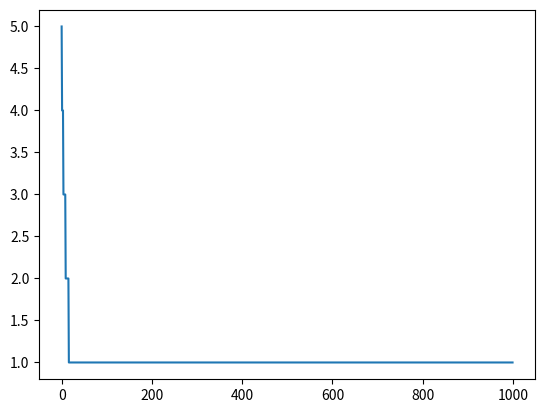

Write the Python code that produced this figure.
import numpy as np
from numpy import matlib
import matplotlib.pyplot as plt
import random as random
import math

# problem definition
costfunction = lambda x: sum(x)

def roulettewheelSelection(p):
    r = random.random()
    cumsum = np.cumsum(p)
    y = (cumsum<r)
    x= [i for i in y if i==True]
    return len(x)-1
   
def singlepointcrossover(x1,x2):
    nvar = len(x1)
    c = np.random.randint(1,nvar-2)
    y1 = x1[:c] + x2[c:]
    y2 = x2[:c] + x1[c:]
    return (y1,y2)

def mutate(x):
    nVar = len(x)
    j = np.random.randint(1,nVar-2)
    y = x
    y[j] = 1- x[j]
    return y


nVar = 20               # number of decision varaibles
varSize = (1,nVar)
# GA parameters
maxIt= 1000              # max iteration number
nPop = 20                # number population

Pc = 0.8                # crossover percentage
Nc = 2*round(Pc*nPop/2) # number of offsprings = number of parents

Pm = 0.3                # mutation percentage
Nm = round(Pm*nPop)     # number of mutants

beta = 1 # selection pressure

# initialization
# class Individual:
#     position = []
#     cost = []
# pop = [Individual() for i in range(nPop)]

Pop_position = [[] for i in range(nPop)]
Pop_cost = [[] for i in range(nPop)]

for i in range(nPop):
    Pop_position[i] = np.random.randint(0,2,nVar).tolist()
    Pop_cost[i] = costfunction(Pop_position[i])

# sort population
sorted_Pop_cost = np.sort(Pop_cost)
sorted_index = np.argsort(Pop_cost)

# store best solution
bestSol = sorted_Pop_cost[0]
bestCostMemory = []


# main loop
for it in range(maxIt):

    # crossover 2 parent => 2 child
    PopCross1_position = [[] for i in range(int(Nc/2))]
    PopCross1_cost = [[] for i in range(int(Nc/2))]

    PopCross2_position = [[] for i in range(int(Nc/2))]
    PopCross2_cost = [[] for i in range(int(Nc/2))]

    for k in range(int(Nc/2)):
            
        # calculate selection probablity
        # p = [math.exp(-beta*i) for i in Pop_cost]
        # sump = sum(p)
        # p = [elem/sump for elem in p]
        # i1 = roulettewheelSelection(p)

        # select first parent
        i1 = np.random.randint(0,nPop)
        p1 = Pop_position[i1]

        # select second parent
        i2 = np.random.randint(0,nPop)
        p2 = Pop_position[i2]

        (PopCross1_position[k],PopCross2_position[k]) = singlepointcrossover(p1,p2)
        PopCross1_cost[k] = costfunction(PopCross1_position[k])
        PopCross2_cost[k] = costfunction(PopCross2_position[k])

    popC_postion = PopCross1_position + PopCross2_position 
    popC_cost =  PopCross1_cost + PopCross2_cost

    # mutation
    popM_position = [[] for i in range(Nm)]
    popM_cost = [[] for i in range(Nm)]
    for k in range(Nm):
        i = np.random.randint(0,Nm)
        p = Pop_position[i]
        popM_position[k] = mutate(p)
        popM_cost[k] = costfunction(popM_position[k])

    # merge
    Pop_position = Pop_position + popC_postion + popM_position
    Pop_cost = Pop_cost + popC_cost + popM_cost

    # sort population
    sorted_Pop_cost = np.sort(Pop_cost)
    sorted_index = np.argsort(Pop_cost)

    Pop_position = [Pop_position[i] for i in sorted_index[0:nPop]]
    Pop_cost = sorted_Pop_cost[0:nPop].tolist()

    bestCostMemory =bestCostMemory+ [Pop_cost[0]]


plt.plot(bestCostMemory) 
plt.show()


